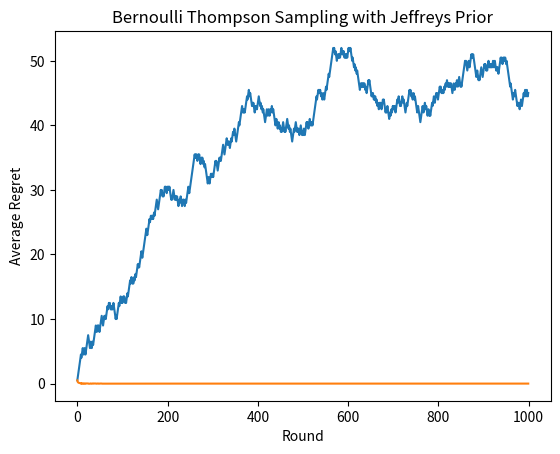

Write the Python code that produced this figure.
import numpy as np
import random
import matplotlib.pyplot as plt


def plot_regret(regret):
    cum_regret = np.cumsum(np.array(regret))
    plt.plot(range(len(cum_regret)), cum_regret)
    plt.xlabel('Round')
    plt.ylabel('Cumulative regret')
    plt.title('Bernoulli Thompson Sampling with Jeffreys Prior')
    plt.show()

    plt.plot(range(len(regret)), regret/np.arange(1, len(regret)+1))
    plt.xlabel('Round')
    plt.ylabel('Average Regret')
    plt.title('Bernoulli Thompson Sampling with Jeffreys Prior')
    plt.show()


class BernoulliTSJeffreysPrior:
    def __init__(self, n_arms):
        self.n_arms = n_arms
        self.prior_alpha = 0.5
        self.prior_beta = 0.5
        self.param = np.random.beta(size=n_arms, a=0.5, b=0.5)
        self.alpha = np.full(shape=n_arms, fill_value=0.5)
        self.beta = np.full(shape=n_arms, fill_value=0.5)
        self.assign_prob = np.full(shape=n_arms, fill_value=1 / n_arms)
        self.S = np.zeros(shape=n_arms)
        self.N_arms = np.zeros(shape=n_arms)
        self.t = 0

    def select_arm(self):
        theta_samples = [np.random.beta(self.alpha[i], self.beta[i]) for i in range(self.n_arms)]
        chosen_arm = np.argmax(theta_samples)
        return chosen_arm

    def update(self, chosen_arm, reward):
        self.t += 1
        self.S[chosen_arm] += reward
        self.N_arms[chosen_arm] += 1
        self.alpha[chosen_arm] = self.prior_alpha + self.S[chosen_arm]
        self.beta[chosen_arm] = self.prior_beta + self.N_arms[chosen_arm] - self.S[chosen_arm]


def simulate(reward_probabilities, n_rounds, algorithm):
    n_arms = len(reward_probabilities)
    rewards = []
    selected_arms = []
    best_reward = []

    for t in range(n_rounds):
        chosen_arm = None
        if t < n_arms:
            chosen_arm = t

        if t >= n_arms:
            chosen_arm = algorithm.select_arm()

        reward = 1 if random.random() < reward_probabilities[chosen_arm] else 0
        algorithm.update(chosen_arm, reward)

        selected_arms.append(chosen_arm)
        rewards.append(reward)
        best_reward.append(max(reward_probabilities))

    return selected_arms, rewards, best_reward


if __name__ == '__main__':
    reward_probabilities = [0.1, 0.2, 0.3, 0.4, 0.5]
    n_rounds = 1000
    n_arms = len(reward_probabilities)

    algorithm = BernoulliTSJeffreysPrior(n_arms)
    selected_arms, rewards, best_reward = simulate(reward_probabilities, n_rounds, algorithm)
    regret = np.array(best_reward) - np.array(rewards)

    print(f'Selected arms: {selected_arms}')
    print(f'Rewards: {rewards}')
    print(f'Regret: {regret}')
    print(f'Total reward: {sum(rewards)}')

    plot_regret(regret)
